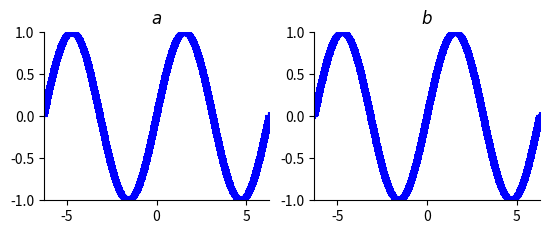

Reproduce this figure in Python.
# -*- coding: utf-8 -*-
# @Author  : zhouxin
# @Time    : 2023/3/1 20:34
# @File    : ttttttt.py
# @annotation    :

import matplotlib.pyplot as np
import matplotlib.pyplot as plt
import numpy as np


import matplotlib.pyplot as pltimportnumpyasnp

x = np.linspace(-2 * np.pi, 2 * np.pi, 1000)
y = np.sin(x)
ax1 = plt.subplot(221)
ax1.spines["right"].set_color("none")
ax1.spines["top"].set_color("none")
ax1.set_xlim(-2 * np.pi, 2 * np.pi)
ax1.set_ylim(-1.0, 1.0)
plt.title(r"$a$")
plt.scatter(x, y, marker="+", color="b")

ax2 = plt.subplot(222)
ax2.spines["right"].set_color("none")
ax2.spines["top"].set_color("none")
ax2.xaxis.set_ticks_position("bottom")
ax2.set_xlim(-2 * np.pi, 2 * np.pi)
ax2.set_ylim(-1.0, 1.0)
plt.title(r"$b$")
plt.scatter(x, y, marker="+", color="b")
#
# ax3 = plt.subplot(223)
# ax3.spines["right"].set_color("none")
# ax3.spines["top"].set_color("none")
# ax3.yaxis.set_ticks_position("left")
# ax3.set_xlim(-2 * np.pi, 2 * np.pi)
# ax3.set_ylim(-1.0, 1.0)
# plt.title(r"$c$")
# plt.scatter(x, y, marker="+", color="b")
#
# ax4 = plt.subplot(224)
# ax4.spines["right"].set_color("none")
# ax4.spines["top"].set_color("none")
# ax4.xaxis.set_ticks_position("bottom")
# ax4.yaxis.set_ticks_position("left")
# ax4.set_xlim(-2 * np.pi, 2 * np.pi)
# ax4.set_ylim(-1.0, 1.0)
# plt.title(r"$d$")
# plt.scatter(x, y, marker="+", color="b")

plt.show()